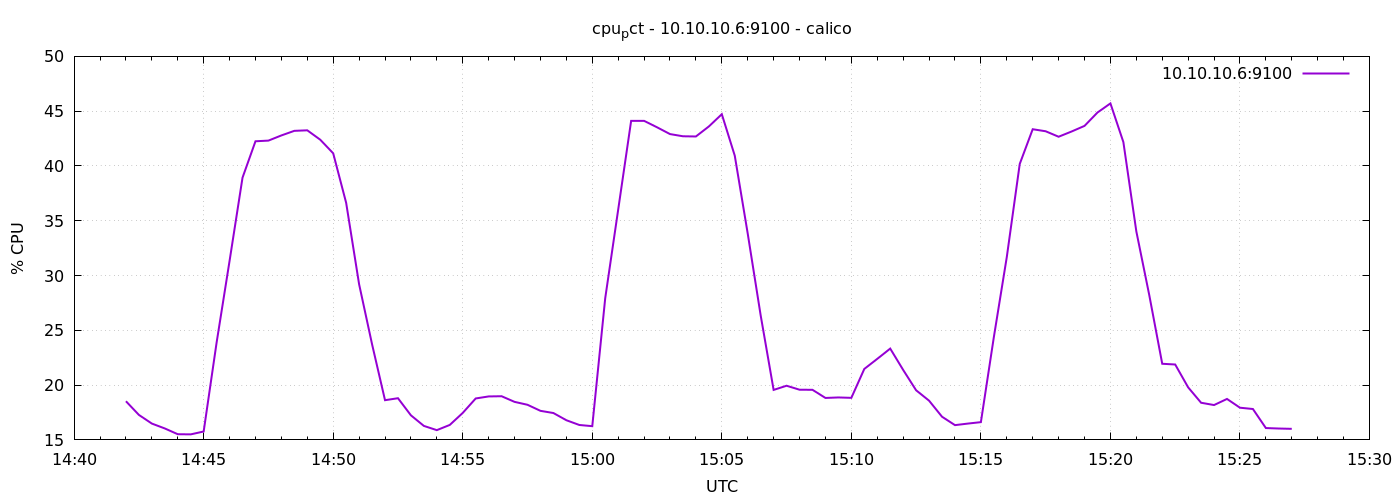

Source data for this figure (header and first rows):
1778596920	18.528571428573095
1778596950	17.28
1778596980	16.49
1778597010	16.04
1778597040	15.52
1778597070	15.5
1778597100	15.77
1778597130	23.89
1778597160	31.34
1778597190	38.93
1778597220	42.25
1778597250	42.31
1778597280	42.79
1778597310	43.2
1778597340	43.25
1778597370	42.4
1778597400	41.15
1778597430	36.63
1778597460	29.2
1778597490	23.73
1778597520	18.62
1778597550	18.8
1778597580	17.24
1778597610	16.28
1778597640	15.89
1778597670	16.37
1778597700	17.46
1778597730	18.78
1778597760	18.97
1778597790	18.99
1778597820	18.47
1778597850	18.2
1778597880	17.65
1778597910	17.45
1778597940	16.8
1778597970	16.36
1778598000	16.25
1778598030	27.93
1778598060	36.01
1778598090	44.11
1778598120	44.12
1778598150	43.53
1778598180	42.91
1778598210	42.71
1778598240	42.69
1778598270	43.6
1778598300	44.72
1778598330	40.94
1778598360	33.83
1778598390	26.36
1778598420	19.56
1778598450	19.94
1778598480	19.58
1778598510	19.57
1778598540	18.83
1778598570	18.87
1778598600	18.84
1778598630	21.48
1778598660	22.4
1778598690	23.33
1778598720	21.39
... 30 more rows
